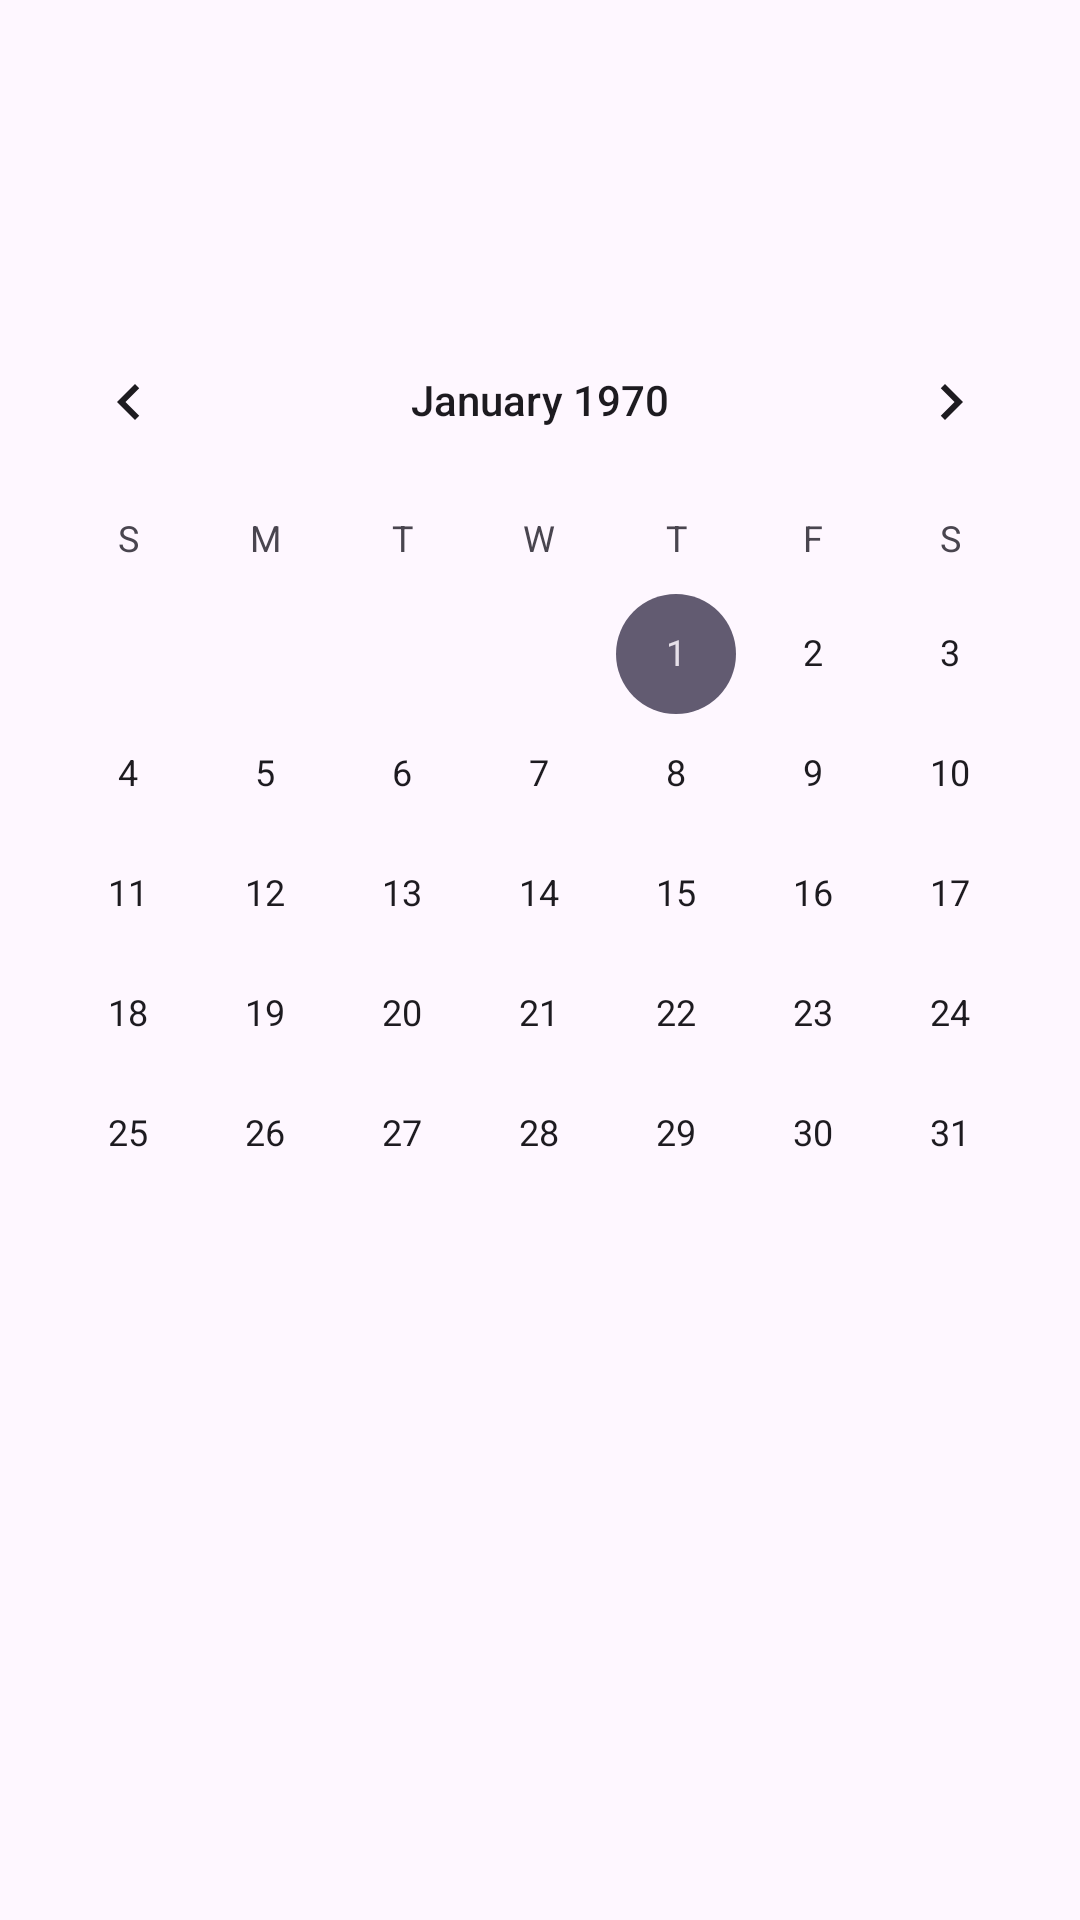

The Android layout XML behind this screen, and the referenced resources:
<!-- AndroidManifest.xml: application theme Theme.ZeitKreis -->
<!-- res/layout/calendario_agenda.xml -->
<?xml version="1.0" encoding="utf-8"?>
<FrameLayout xmlns:android="http://schemas.android.com/apk/res/android"
    xmlns:tools="http://schemas.android.com/tools"
    android:layout_width="match_parent"
    android:layout_height="match_parent"
    tools:context=".CalendarioGeneral"
    tools:ignore="VisualLintBounds">

    <CalendarView
        android:id="@+id/calendarView"
        android:layout_width="match_parent"
        android:layout_height="wrap_content"
        android:layout_marginTop="100dp"
        tools:ignore="MissingConstraints" />

</FrameLayout>
<!-- resources referenced by this layout -->
<resources>
  <style name="Theme.ZeitKreis" parent="Base.Theme.ZeitKreis" />
  <style name="Base.Theme.ZeitKreis" parent="Theme.Material3.DayNight.NoActionBar">
          
          
      </style>
</resources>
